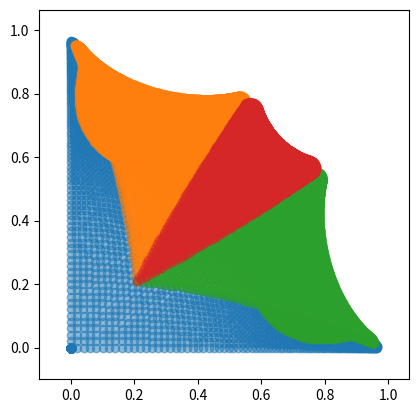
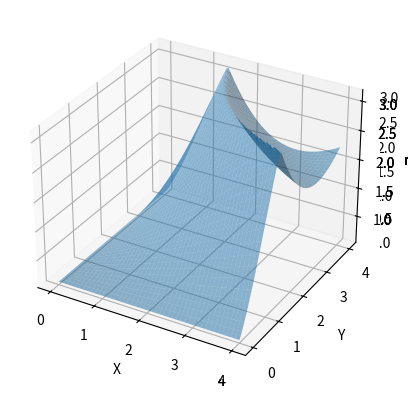

Write Python code to recreate these figures, in order.
# -*- coding: utf-8 -*-
"""
Created on Sun Nov  3 11:22:20 2024

@author: Ari Bormanis
Purpose: DDG solving of the Sine-Gordon equation on the Poincare disk
"""

import numpy as np
import matplotlib.pyplot as plt


# Returns 2x2 rotation matrix using angle phi
def rot(phi):
    return np.array([[np.cos(phi), -np.sin(phi)],[np.sin(phi), np.cos(phi)]])


# Applies the mobius function described in the distribtued branch points paper
# The function has been rationalized so we can just apply it to real vectors
def f(pt, z0):
    dot = 1 + pt[0] * z0[0] + pt[1] * z0[1]
    cross = pt[1] * z0[0] - pt[0] * z0[1]
    denom = dot**2 + cross**2
    num = pt + z0
    x = dot * num[0] + cross * num[1]
    y = dot * num[1] - cross * num[0]
    return np.array([x,y]) / denom


# Computes the last vertex in the quadralaterial like in the branch points paper
def w12_comp(w1, w2):
    num = w1 + w2
    denom = 1 + np.sqrt((w1[0]*w2[0] - w1[1]*w2[1])**2 + (w1[0]*w2[1] + w1[1]*w2[0])**2)
    return num / denom


# Gets the approx angle for the Sin-Gordon equation
def norm(w):
    return np.sqrt(w[0]**2 + w[1]**2 )


# Computes the angle betwen two vectors using the dot product
def angle(w1,w2):
    dot = w1[0]*w2[0] + w1[1]*w2[1]
    return np.arccos(dot / (norm(w1) * norm(w2)))


# Creates geodesic ray with specified lenght, angle, and sine-gordon solution data
def create_geo(arg,sep,npts,data):
    R = int(sep * npts)
    x = np.linspace(0,R,npts)
    x = np.tanh(x/2)
    y = np.zeros(npts)
    ax = np.vstack((x,y))
    if (arg != 0):
        ax = np.matmul(rot(arg), ax)
    ax = np.concatenate((ax,data), axis=0)
        
    return ax.T


# given boundary data on two rays creates a Chebyshev net on the Poincare disk
# sol_grid stores x values of pts in [:,:,0], y values in [:,:,1], and the solution
# to the sine-Gordon equation in [:,:,2]
def grid_solve(ax1,ax2):
    rows = ax2.shape[0]
    cols = ax1.shape[0]

    sol_grid = np.zeros((rows,cols,3))
    sol_grid[0,:,:] = ax1
    sol_grid[:,0,:] = ax2
    
    # Now creating cheby net
    for i in range(1, rows):
        for j in range(1, cols):
            z2 = sol_grid[i,j-1,:2]
            z0 = sol_grid[i-1,j-1,:2]
            z1 = sol_grid[i-1,j  ,:2]
            w2 = f(z2,-z0)
            w1 = f(z1,-z0)
            w12 = w12_comp(w1,w2)
            sol_grid[i,j,2] = angle(w1,w2)
            sol_grid[i,j,:2] = f(w12,z0)
            
    return sol_grid
    
# place a branch point and return a solution grid representing the new L-shaped region
def place_bp(sol_grid, cutoff):
    npts = sol_grid[:,:,0].shape[0]
    base_grid = np.zeros((npts,npts,3))

    # finding branch points
    us = 0
    vs = 0
    for i in range(npts):
        if sol_grid[-1,i,2] >= cutoff:
            us = i-1
        if sol_grid[i,-1,2] >= cutoff:
            vs = i-1
        if (vs != 0 and us != 0):
            break
    
    if (us == 0 and vs == 0):
        print('No branch points were needed \n returning original grid')
        return sol_grid, -1
    if (vs < 0 or us < 0):
        print('Inappropriate boundary data, branch point placement impossible')
        return sol_grid, -1
    
    base_grid[:    , :us + 1, :] = sol_grid[:    , :us + 1, :]
    base_grid[:vs+1, us+1:  , :] = sol_grid[:vs+1, us+1:  , :]
    
    # Sometimes the above placement of a branch point won't work and we have
    # to decrease the index of the branch point like so
    # this ensures that our L-shaped region has values strictly less than
    # the cutoff
    while ((np.any(base_grid[:,:,2] > cutoff)) and (us > 0 and vs > 0)):
        us -= 1
        vs -= 1
        base_grid = np.zeros((npts,npts,3))
        base_grid[:    , :us + 1, :] = sol_grid[:    , :us + 1, :]
        base_grid[:vs+1, us + 1:  , :] = sol_grid[:vs+1, us + 1:  , :]
    
    if (us==0 or vs==0):
        print("Warning, degenerate case: us = 0 or vs = 0")
    
    return base_grid, (us,vs)

# given a base_grid this creates the three new sectors stemming from it 
def create_sectors(base_grid, bp_loc, sep):
     us = bp_loc[0]
     vs = bp_loc[1]
     bp_val = base_grid[us,vs,2] / 3
     ax1_len = len(base_grid[us:,vs,:])
     ax3_len = len(base_grid[us,vs:,:])
     max_len = max(ax1_len,ax3_len)
     
     sect1 = np.zeros((ax1_len,ax1_len,3))
     sect2 = np.zeros((max_len,max_len,3))
     sect3 = np.zeros((ax3_len,ax3_len,3))
     
     ax1 = np.copy(base_grid[us:,vs,:])
     ax3 = np.copy(base_grid[us,vs:,:])
     ax1[:,2] = ax1[:,2] - 2 * bp_val
     ax3[:,2] = ax3[:,2] - 2 * bp_val
     
     z2 = base_grid[us+1, vs ,:2]
     z0 = base_grid[us  ,vs  ,:2]
     z1 = base_grid[us  ,vs+1,:2]

     w2 = f(z2,-z0)
     w1 = f(z1,-z0)
     arg1 = np.arctan2(w1[1],w1[0])
     arg2 = np.arctan2(w2[1],w2[0])
     
     # finding angles and creating geodesics
     phi1 = (2*arg1 + arg2) / 3
     phi2 = (arg1 + 2*arg2) / 3
     
     geo1 = create_geo(phi1, sep, max_len, np.full((1,max_len),bp_val))
     geo2 = create_geo(phi2, sep, max_len, np.full((1,max_len),bp_val))
     for i in range(max_len):
         geo1[i,:2] = f(geo1[i,:2],z0)
         geo2[i,:2] = f(geo2[i,:2],z0)
         
     # solving on new grids
     sect1 = grid_solve(geo2, ax1)
     sect2 = grid_solve(geo1, geo2)
     sect3 = grid_solve(ax3, geo1)
     
     return sect1, sect2, sect3
     
    

# Make the boundary geodesics
npts = 100
R0 = 4
phi0 = np.pi/2
sep = R0 / npts
cutoff = 3.1

phis = np.full((1,npts), phi0)

ax1 = create_geo(0, sep, npts, phis)
ax2 = create_geo(phi0, sep, npts, phis)

# Getting solution
sol_grid = grid_solve(ax1, ax2)
base_grid, bp_loc = place_bp(sol_grid, cutoff)
sect1, sect2, sect3 = create_sectors(base_grid, bp_loc, sep)


# function to plot both the points on the pdisc and the rho (as a surface graph)
def plot_grid(sol_grid, R, plots):
    npts = sol_grid[:,:,0].shape[0]
    if (plots=='both' or plots=='pdisc'):
        plt.figure(1)
        plt.scatter(sol_grid[:,:,0],sol_grid[:,:,1], alpha=0.5)
        plt.xlim(-0.1, np.tanh(R/2)+0.1)
        plt.ylim(-0.1, np.tanh(R/2)+0.1)
        plt.gca().set_aspect('equal')
    if (plots=='both' or plots=='sg'):
        plt.figure(2)
        x = np.linspace(0,R,npts)
        y = np.linspace(0,R,npts)
        x, y = np.meshgrid(x,y)
        ax = plt.axes(projection='3d')
        ax.plot_surface(x, y, sol_grid[:,:,2], alpha=0.5)
        ax.set_xlabel('X')
        ax.set_ylabel('Y')
        ax.set_zlabel('rho')

# Plotting
com = 'both'
# plot_grid(sol_grid, R0, com)
plot_grid(base_grid, R0, com)
plot_grid(sect1, R0, com)
plot_grid(sect3, R0, com)
plot_grid(sect2, R0, com)
